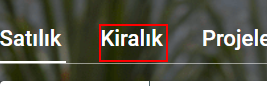
Workflow: emlakJet

Step 1: click on the button 'Kiralık'

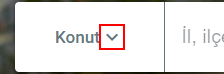
Step 2: click on the text

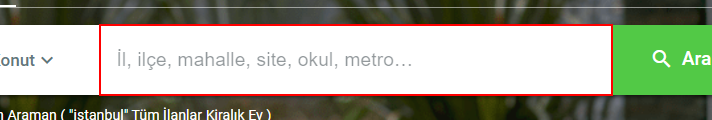
Step 3: type "istanbul" into the text box

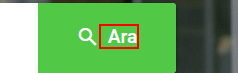
Step 4: click on the element 'Ara'

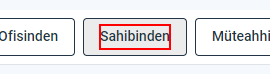
Step 5: click on the element 'Sahibinden'

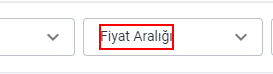
Step 6: click on the element 'Fiyat Aralığı'

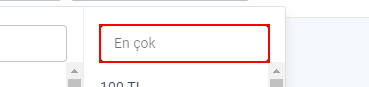
Step 7: type "1500" into the text box 'custom-css-outlined-input'

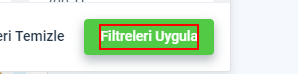
Step 8: click on the element 'Filtreleri Uygula'
